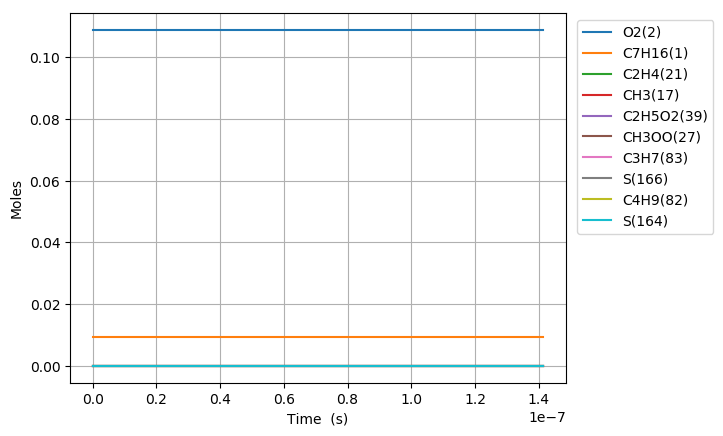

Data behind this chart, as committed beside it:
Time (s), Volume (m^3), H(3), O(4), OH(5), H2(6), H2O(7), Ar(8), He(9), HO2(10), H2O2(11), CO(12), CO2(13), HOCO(14), CH2O(15), HCO(16), CH3(17), CH4(18), CH2(19), CH(20), C2H4(21), CH3OH(22), CH2(S)(23), CH2OH(24)
0.0, 0.003151, 0.0, 0.0, 0.0, 0.0, 0.0, 0.0, 0.0, 0.0, 0.0, 0.0, 0.0, 0.0, 0.0, 0.0, 0.0, 0.0, 0.0, 0.0, 0.0, 0.0, 0.0, 0.0
1e-15, 0.003151, 3.3179785631794644e-22, 1.7568839880732803e-29, 4.3912957211801819e-29, 3.9336052938073418e-30, 4.9864234316426186e-37, 0.0, 0.0, 2.9343399091194284e-21, 1.9682563601359039e-32, 3.7616894829702706e-45, 3.2999771665733387e-45, 8.5918316219236533e-57, 2.704092975376618e-29, 1.3294390706951966e-43, 5.1355025543820951e-19, 6.4679045552418889e-29, 3.955694873925404e-38, 3.0407247195511103e-39, 3.8899317443892602e-26, 3.2115102281402063e-42, 2.427056483503041e-40, 9.0672098229386197e-41
3.0000000000000002e-15, 0.003151, 8.1934296283142641e-22, 4.587771887428369e-29, 2.2046197558701584e-28, 1.9748390158423703e-29, 4.2130331347481445e-36, 0.0, 0.0, 7.2460336770768819e-21, 9.881459886990144e-32, 3.1782885493434004e-44, 2.788187000963424e-44, 1.0906230276733792e-55, 1.3575655767721507e-28, 1.1232405968383304e-42, 1.2681547218578549e-18, 3.247152098830644e-28, 1.9859478251446448e-37, 1.5265667393604085e-38, 1.9529044022996443e-25, 2.7133983608560587e-41, 1.2184970232045437e-39, 7.6608652047245434e-40
7e-15, 0.003151, 2.1465806922312438e-21, 1.3753711494308091e-28, 1.3568504523454632e-27, 1.2154291370656922e-28, 6.5842504877599838e-35, 0.0, 0.0, 1.8983484529527251e-20, 6.0815387546443429e-31, 4.9672326648436441e-43, 4.3573806673087042e-43, 4.6465141631585042e-54, 8.3551111297377743e-28, 1.7554045040382548e-41, 3.3223558246471431e-18, 1.9984505567020703e-27, 1.2222465479109157e-36, 9.3951839859739325e-38, 1.2019092096356014e-24, 4.2405035747182135e-40, 7.4991603986527925e-39, 1.1972399856819478e-38
1.5e-14, 0.003151, 4.8011916077294938e-21, 3.8341462428446914e-28, 6.440309639311476e-27, 5.7690433006605187e-28, 6.5089280315541612e-34, 0.0, 0.0, 4.2458653075235396e-20, 2.8865406078679854e-30, 4.9106109278234021e-42, 4.3074451882384617e-42, 9.43427406290177e-53, 3.9656530978329947e-27, 1.7352761443084797e-40, 7.4307582672874135e-18, 9.4853805678476057e-27, 5.801283759835659e-36, 4.4592759733168167e-37, 5.7047003970003062e-24, 4.1918711124142635e-39, 3.559369487849295e-38, 1.1835071767675513e-37
3.1e-14, 0.003151, 1.0110955264428984e-20, 1.125421794497027e-27, 2.7851157334332009e-26, 2.4948194170395894e-27, 5.7109997912971872e-33, 0.0, 0.0, 8.9410057530247947e-20, 1.2482261342395506e-29, 4.3089743296117924e-41, 3.7792496920424235e-41, 1.6678417591692259e-51, 1.7148532029879997e-26, 1.5224676274363156e-39, 1.56475641008136e-17, 4.1017079770999953e-26, 2.5086628517673796e-35, 1.9282786530709502e-36, 2.466848468962167e-23, 3.6777788481416184e-38, 1.5391525510770042e-37, 1.0383577142546646e-36
6.300000000000001e-14, 0.003151, 2.0732649871908193e-20, 3.6105830021858295e-27, 1.1565815215692358e-25, 1.0360240822306812e-26, 4.7737448957448164e-32, 0.0, 0.0, 1.8331713589759074e-19, 5.1830408313902091e-29, 3.6024040865660282e-40, 3.1587789482347195e-40, 2.7956198862528509e-50, 7.1205176651583276e-26, 1.2724738176698998e-38, 3.2081179560839518e-17, 1.7031185018736299e-25, 1.0416910489242937e-34, 8.0064660569407505e-36, 1.0242875953631365e-22, 3.0738512561646352e-37, 6.3908575892955191e-37, 8.6784277254316324e-36
1.2700000000000001e-13, 0.003151, 4.1984708193334366e-20, 1.2586598966618043e-26, 4.7128966300312902e-25, 4.221602621953585e-26, 3.9024043202188957e-31, 0.0, 0.0, 3.7114837048500735e-19, 2.1116085566535601e-28, 2.9458364970161786e-39, 2.5818194357517891e-39, 4.5720363676276805e-49, 2.9008605521878919e-25, 1.0399912875337411e-37, 6.4948425652713251e-17, 6.9382700135264603e-25, 4.2440284884472446e-34, 3.2615879133776971e-35, 4.1727932300183656e-22, 2.5122139342576334e-36, 2.603515688450379e-36, 7.0926489290397034e-35
2.55e-13, 0.003151, 8.4523500703242654e-20, 4.6570253585196973e-26, 1.9032280650085863e-24, 1.7047998780408518e-25, 3.1565276684683236e-30, 0.0, 0.0, 7.4687915125842491e-19, 8.5241701535229244e-28, 2.3843678514373527e-38, 2.087717574584378e-38, 7.3835256184023798e-48, 1.1709503019552502e-24, 8.4086040694676676e-37, 1.3068297852316992e-16, 2.8005607233427015e-24, 1.7133186449964447e-33, 1.3163963621359443e-34, 1.6842940149488492e-21, 2.0311256017483141e-35, 1.0508567016038292e-35, 5.7342405304125007e-34
5.11e-13, 0.003151, 1.6973978472092537e-19, 1.7873483918522156e-25, 7.6545655614563881e-24, 6.8563842411256521e-25, 2.5407909310530441e-29, 0.0, 0.0, 1.4986139607004983e-18, 3.4257796080427871e-27, 1.9218122728508809e-37, 1.6794752019024822e-37, 1.1832341694569611e-46, 4.7053425638298968e-24, 6.7627294153252902e-36, 2.6215232700629225e-16, 1.1252849672445667e-23, 6.8863285106683338e-33, 5.2884911372705533e-34, 6.7675257401937142e-21, 1.6334551637838684e-34, 4.22221325529017e-35, 4.6112737948646171e-33
1e-12, 0.003151, 3.3304604160052939e-19, 6.7698431619242451e-25, 2.9706656522671725e-23, 2.6609370268156138e-24, 1.9611984411106269e-28, 0.0, 0.0, 2.9355888091106693e-18, 1.3276340805633171e-26, 1.4874010708074129e-36, 1.2948966539214646e-36, 1.804126745892367e-45, 1.8230604642064981e-23, 5.2116565350673333e-35, 5.132802520104971e-16, 4.3591724813626628e-23, 2.6692558572506517e-32, 2.0480011500606482e-33, 2.6215645497210621e-20, 1.2586575439750982e-33, 1.6354640416482128e-34, 3.5527995553122738e-32
1.023e-12, 0.003151, 3.4072711298750462e-19, 7.0041936316822337e-25, 3.0743871434957926e-23, 2.7538447320552256e-24, 2.0414923981742718e-28, 0.0, 0.0, 3.0031765831667713e-18, 1.373965963496769e-26, 1.5483214315456818e-36, 1.3479024413975749e-36, 1.8834181090125582e-45, 1.8866762163127163e-23, 5.4249772357857386e-35, 5.250919949043554e-16, 4.5112776200635137e-23, 2.7624139945558213e-32, 2.1194541088248049e-33, 2.7130383236293217e-20, 1.3101752876043915e-33, 1.6925286274779502e-34, 3.6982156290218724e-32
2.047e-12, 0.003151, 6.8492052440528258e-19, 2.7777392009971481e-24, 1.2354411621861226e-22, 1.1068750678872496e-23, 1.6406917882028998e-27, 0.0, 0.0, 6.0166739383417674e-18, 5.5066069700290761e-26, 1.2512277466853126e-35, 1.081006908669657e-35, 2.971423214617475e-44, 7.5575219266502742e-23, 4.3465478217690253e-34, 1.05097521413163e-15, 1.8065452461469462e-22, 1.107555311268819e-31, 8.4817180589053386e-33, 1.0863835233202795e-19, 1.0494811243231083e-32, 6.7764942544288864e-34, 2.9616637134763662e-31
4.095e-12, 0.003151, 1.3821800791256007e-18, 1.110440747005279e-23, 4.9756321666786215e-22, 4.4627965069231599e-23, 1.3211792916004925e-26, 0.0, 0.0, 1.2061157855476036e-17, 2.2075374556389666e-25, 1.0191595973069681e-34, 8.6740697527687451e-35, 4.6213765103829327e-43, 3.0264432144314503e-22, 3.4807441053064039e-33, 2.1027571839421008e-15, 7.2302960896454474e-22, 4.4434976135269826e-31, 3.390100893663986e-32, 4.3475673800487836e-19, 8.4008225452581397e-32, 2.7111915921238135e-33, 2.3696246665729364e-30
8.191e-12, 0.003151, 2.8121718255623159e-18, 4.4735508409168048e-23, 2.0113858785900419e-21, 1.8118654903518423e-22, 1.0676352113326539e-25, 0.0, 0.0, 2.4220088620370797e-17, 8.8619073348179297e-25, 8.4363082128673805e-34, 6.9740706912607017e-34, 7.0242966750407068e-42, 1.2121280136820433e-21, 2.7870047738113432e-32, 4.2063832300425738e-15, 2.8929781667065299e-21, 1.7865240366251044e-30, 1.3528411445402347e-31, 1.7391908718236623e-18, 6.7220210155448979e-31, 1.0841209723871807e-32, 1.8943104577414323e-29
1e-11, 0.003151, 3.4750289725666241e-18, 7.5096324512499817e-23, 3.3702462255766764e-21, 3.058741608751114e-22, 2.7448480131571575e-25, 0.0, 0.0, 2.9651894160644148e-17, 1.4785545169098397e-24, 2.24713653161749e-33, 1.7871223139935888e-33, 2.8307232984969255e-41, 2.0169727006748595e-21, 7.098824185340594e-32, 5.1355053202852921e-15, 4.8099499452803422e-21, 2.9854858605509406e-30, 2.2429553431643532e-31, 2.8910063252176515e-18, 1.7111753140400488e-30, 1.8015684957864337e-32, 4.8159568777510227e-29
1.6383e-11, 0.003151, 5.8138997129361647e-18, 1.8222351588207778e-22, 8.1649425190071256e-21, 7.4583050491836987e-22, 8.6628410004682707e-25, 0.0, 0.0, 4.8817850359408538e-17, 3.568691625600398e-24, 7.1993625952112895e-33, 5.6321485207317675e-33, 1.0340340903044956e-40, 4.8568420412360196e-21, 2.2312944309050479e-31, 8.4138835966917401e-15, 1.1573924993725142e-20, 7.2159852094280072e-30, 5.3836954923173346e-31, 6.9551511781827311e-18, 5.3771598443304394e-30, 4.3330596742593073e-32, 1.5124895019774905e-28
3.2767e-11, 0.003151, 1.2383166567385323e-17, 7.565815931464436e-22, 3.3222781004172708e-20, 3.1511283263410066e-21, 7.0471937155540151e-24, 0.0, 0.0, 9.9133357850868858e-17, 1.4463286175854897e-23, 6.4871728348873623e-32, 4.5889428594878427e-32, 1.4730106956008873e-39, 1.9471643981011867e-20, 1.7853437417691637e-30, 1.682987621735008e-14, 4.6302064239123786e-20, 2.9414962379011147e-29, 2.131218914128643e-30, 2.7801893437858766e-17, 4.2999435969473657e-29, 1.7319272884581391e-31, 1.2049877723429384e-27
6.5535e-11, 0.003151, 2.7775656144048509e-17, 3.2500333314155415e-21, 1.3507243555252126e-19, 1.3941377305872376e-20, 5.7306111878588212e-23, 0.0, 0.0, 2.0424731628894799e-16, 5.9356188456347935e-23, 6.4282689311074176e-31, 3.8028804210996297e-31, 2.0644226382717119e-38, 7.8113253051861945e-20, 1.425892428293566e-29, 3.3665819345651565e-14, 1.8523965918062703e-19, 1.2202261169647157e-28, 8.3510485065623499e-30, 1.1104683141381784e-16, 3.4366852295790235e-28, 6.9405888090084403e-31, 9.5595450800761775e-27
9.999999999999999e-11, 0.003151, 4.8667951969103769e-17, 9.315498388203632e-21, 3.5221826477357835e-19, 4.1522856379409796e-20, 2.7176284590955625e-22, 0.0, 0.0, 3.2424750030219373e-16, 1.5932536072491351e-22, 4.3535803492825939e-30, 1.8893531139796326e-30, 1.6371517880001798e-37, 2.0201338574956056e-19, 6.640116761930428e-29, 5.1381953094455289e-14, 4.7760026165036097e-19, 3.326061869947788e-28, 2.083478025277758e-29, 2.8556053578608826e-16, 1.6059737387250625e-27, 1.8087169815168154e-30, 4.408676558015529e-26
1.31071e-10, 0.003151, 6.7502843121875919e-17, 1.4783656368167733e-20, 5.4798028594657896e-19, 6.6388201984919199e-20, 4.6510058515447743e-22, 0.0, 0.0, 4.3243046033340099e-16, 2.4944989725636868e-22, 7.6989109930288776e-30, 3.2498104140829994e-30, 2.9269697373859208e-37, 3.1371224032812417e-19, 1.1340861409266306e-28, 6.7353460180167772e-14, 7.4117015224479307e-19, 5.2245218345767473e-28, 3.2089155099336504e-29, 4.4288870374055849e-16, 2.7439712828742415e-27, 2.813607213469198e-30, 7.5213858809749329e-26
1.96607e-10, 0.003151, 1.160993094640763e-16, 3.4021986792274807e-20, 1.1717469127537421e-18, 1.5659240446095333e-19, 1.3370880041953573e-21, 0.0, 0.0, 6.7859186133583389e-16, 5.4775471256635586e-22, 2.7364767434617439e-29, 9.683577241825758e-30, 1.039357096718306e-36, 6.6826264690032813e-19, 3.2304774113305123e-28, 1.0105677894603354e-13, 1.5752853533186784e-18, 1.1699699113478071e-27, 6.6345870728790437e-29, 9.3923768711997284e-16, 7.8371927099069625e-27, 6.1134721069499e-30, 2.1302405510657164e-25
2.62143e-10, 0.003151, 1.7349280896823652e-16, 6.2113314416763329e-20, 2.007936661437249e-18, 2.9138890359989124e-19, 2.8313488283341895e-21, 0.0, 0.0, 9.4275422536610464e-16, 9.6218383058380507e-22, 7.0201772254236547e-29, 2.1221596560026709e-29, 2.5740223120319984e-36, 1.1424067763976314e-18, 6.7894319985814229e-28, 1.3477569931433159e-13, 2.6877140372201639e-18, 2.0961351757103943e-27, 1.1039554596713785e-28, 1.5992578303324501e-15, 1.6514000595892255e-26, 1.0700084251093923e-29, 4.4547552405771526e-25
3.93215e-10, 0.003151, 3.0870444479372289e-16, 1.4259788242977376e-19, 4.1837809364216406e-18, 6.8662203054586658e-19, 7.7753003936026259e-21, 0.0, 0.0, 1.5133954992395802e-15, 2.0881644509476864e-21, 2.6587106876982733e-28, 6.1957010816090776e-29, 8.7478969403780804e-36, 2.373426877325388e-18, 1.8429443021986392e-27, 2.0224992050008724e-13, 5.5661531181888637e-18, 4.7323863759774038e-27, 2.1942208814077624e-28, 3.3008659181415521e-15, 4.5028218555468405e-26, 2.3414673789335027e-29, 1.1995001733855203e-24
5.24287e-10, 0.003151, 4.7567552820200504e-16, 2.6503847601087726e-19, 7.1540974057669857e-18, 1.3018133241955713e-18, 1.6337979821110524e-20, 0.0, 0.0, 2.1504175676753795e-15, 3.707053648596465e-21, 7.2905703488224544e-28, 1.3748445687296241e-28, 2.1468725723852634e-35, 4.0498012182884699e-18, 3.8345857284689405e-27, 2.6978088475512594e-13, 9.4691108079436767e-18, 8.7140152535635975e-27, 3.591364197119058e-28, 5.5975351283502362e-15, 9.407224440129958e-26, 4.2090687916598711e-29, 2.4782791176154693e-24
6.55359e-10, 0.003151, 6.7620671698394711e-16, 4.3989448398883384e-19, 1.0986741282668664e-17, 2.197128011287462e-18, 2.9861541975139181e-20, 0.0, 0.0, 2.8587080137961227e-15, 5.9071705296208677e-21, 1.7307925059916646e-27, 2.6509661798477097e-28, 4.4912445460150678e-35, 6.2080047987105747e-18, 6.9409645908985426e-27, 3.3737214181665654e-13, 1.4470613766475709e-17, 1.4343381709310772e-26, 5.2791625790013456e-28, 8.5263790923408466e-15, 1.7099311833512387e-25, 6.7862932292690514e-29, 4.4543336203392092e-24
9.17503e-10, 0.003151, 1.1769820921633884e-15, 9.993735668519655e-19, 2.1374360323400881e-17, 5.1392027856772769e-18, 7.9640457634109974e-20, 0.0, 0.0, 4.4945226948857949e-15, 1.244889992645102e-20, 1.0076521877393236e-26, 8.0346800965366302e-28, 1.602160335310282e-34, 1.203434261129499e-17, 1.804878607931459e-26, 4.7273595292845782e-13, 2.784390790423158e-17, 3.1917801149043286e-26, 9.3385338610392152e-28, 1.6285002562398872e-14, 4.4960188387856098e-25, 1.4565628086411467e-28, 1.136741676732463e-23
9.999999999999999e-10, 0.003151, 1.3613779184762613e-15, 1.2418700301588516e-18, 2.5406666761223777e-17, 6.4339585351996269e-18, 1.0299467661669957e-19, 0.0, 0.0, 5.0696244631349109e-15, 1.5162728399058798e-20, 1.6506445183759522e-26, 1.0786731710994509e-27, 2.2425086449744427e-34, 1.4289053557063162e-17, 2.3150419303385474e-26, 5.1538420575623262e-13, 3.2978082979363059e-17, 3.9406278649092801e-26, 1.077457585439319e-27, 1.9241809588306691e-14, 5.7874758208464317e-25, 1.7817530330471013e-28, 1.4490494357647685e-23
1.179647e-09, 0.003151, 1.8073142614678514e-15, 1.8799631860968747e-18, 3.5451810996481758e-17, 9.8644435884345423e-18, 1.665865816704114e-19, 0.0, 0.0, 6.4218703883049496e-15, 2.2157558159058644e-20, 3.6808353726732679e-26, 1.8531733428598981e-27, 4.0965609094748134e-34, 1.98965402880042e-17, 3.6919928233506578e-26, 6.0833718604222897e-13, 4.5691460135075986e-17, 5.8956129752572797e-26, 1.4164349234962034e-27, 2.6533897772015642e-14, 9.2866230582433461e-25, 2.6230211343175082e-28, 2.2860805317704165e-23
1.4417910000000002e-09, 0.003151, 2.563266259501437e-15, 3.1448817562002423e-18, 5.3343723523539034e-17, 1.6750319469283311e-17, 3.0142778778397301e-19, 0.0, 0.0, 8.6418955827868652e-15, 3.55243140290975e-20, 1.0510805429350959e-25, 3.6365713484917994e-27, 8.6738802565849095e-34, 2.984685294726909e-17, 6.5417139405693997e-26, 7.4417136584789532e-13, 6.8020205942068534e-17, 9.7042303704598349e-26, 1.9573469439429316e-27, 3.9228060455425862e-14, 1.6602216345262956e-24, 4.237122395774843e-28, 3.9849200279080341e-23
1.7039350000000003e-09, 0.003151, 3.4409270419289758e-15, 4.8573772966683009e-18, 7.5187938604404746e-17, 2.617482017818527e-17, 4.9558327060880007e-19, 0.0, 0.0, 1.115572491105733e-14, 5.3057312896241552e-20, 2.5629507052945194e-25, 6.4144972848784982e-27, 1.6254315878189878e-33, 4.1942858296320707e-17, 1.05389495343366e-25, 8.8023395809173019e-13, 9.4837484633955882e-17, 1.4773043032763939e-25, 2.542004943013361e-27, 5.4323006874140572e-14, 2.6972348924360854e-24, 6.3575186969544377e-28, 6.3167879267740728e-23
2.228223e-09, 0.003151, 5.5476536249334172e-15, 9.8488025879127723e-18, 1.3129438098057108e-16, 5.3978614707471937e-17, 1.1063827728744663e-18, 0.0, 0.0, 1.7068554680110186e-14, 1.0251369844411599e-19, 1.1149122817038785e-24, 1.6091424605260122e-26, 4.4709815236495566e-33, 7.2804251843190077e-17, 2.2626603667994118e-25, 1.1530279451892159e-12, 1.6196454379259008e-16, 2.9227628200750109e-25, 3.8065496968110791e-27, 9.1560049025257143e-14, 5.87989256047606e-24, 1.2322494994994086e-27, 1.313458014953577e-22
2.7525110000000004e-09, 0.003151, 8.0985269499187631e-15, 1.7328007443574774e-17, 2.0503186921655564e-16, 9.6113482825725289e-17, 2.0978594534148449e-18, 0.0, 0.0, 2.4168025354177176e-14, 1.7462725470643158e-19, 3.5237481571252242e-24, 3.3506309074938893e-26, 9.9598238312308214e-33, 1.1299991191802953e-16, 4.1335254320804952e-25, 1.4266839179028436e-12, 2.4713005524689687e-16, 5.0382484629103118e-25, 5.1438068783594284e-27, 1.3791800863220584e-13, 1.0888764586895825e-23, 2.0949597870383688e-27, 2.3244587124353005e-22
3.2767990000000006e-09, 0.003151, 1.1065075151041409e-14, 2.7765052193484671e-17, 2.9785806905371852e-16, 1.5540075853924391e-16, 3.5814905680386042e-18, 0.0, 0.0, 3.2460891986872873e-14, 2.7373831352438477e-19, 9.2478298617701505e-24, 6.1872400705927455e-26, 1.940504469260315e-32, 1.6312220250195706e-16, 6.8044630905993821e-25, 1.7011657169443841e-12, 3.503924074307969e-16, 7.9304676000910296e-25, 6.5147024683455178e-27, 1.9307725318479535e-13, 1.8146946600591945e-23, 3.2654916068247491e-27, 3.705109089838128e-22
3.801087000000001e-09, 0.003151, 1.4421542012615243e-14, 4.1590635507202788e-17, 4.1136964184262114e-16, 2.3443326294518976e-16, 5.6781286401353896e-18, 0.0, 0.0, 4.1952167361302089e-14, 4.0417679452376538e-19, 2.1499121238924894e-23, 1.0491766800003108e-25, 3.4418107454067321e-32, 2.2380901450842528e-16, 1.0404829591904502e-24, 1.9764386621444226e-12, 4.718068268677161e-16, 1.1691730352556824e-24, 7.9062054554137663e-27, 2.567506393316074e-13, 2.806041486491684e-23, 4.7808362218928283e-27, 5.4815201223040543e-22
4.325375000000001e-09, 0.003151, 1.8145111944705404e-14, 5.9191286417869856e-17, 5.4724501981048946e-16, 3.3554577843009681e-16, 8.5169733800733639e-18, 0.0, 0.0, 5.26451096149418e-14, 5.7018045826903696e-19, 4.5632176926276107e-23, 1.667582240892141e-25, 5.6865109761573021e-32, 2.9571935479464552e-16, 1.5055798750212137e-24, 2.2524701194780816e-12, 6.1142439762772603e-16, 1.6401022133148333e-24, 9.3162249514763281e-27, 3.2868536487006581e-13, 4.1011611113112731e-23, 6.6737058322907622e-27, 7.668521811991872e-22
4.849663000000001e-09, 0.003151, 2.221530143953407e-14, 8.0917849568330749e-17, 7.0720775478933816e-16, 4.6086500104018217e-16, 1.2237385541799881e-17, 0.0, 0.0, 6.4541516011142402e-14, 7.7591969414447099e-19, 9.0396603685211001e-23, 2.5183333249409219e-25, 8.884205498151651e-32, 3.7951911929451973e-16, 2.087443909907016e-24, 2.5292291434187972e-12, 7.6929264380657655e-16, 2.2128619647666768e-24, 1.0741444800491618e-26, 4.0865539914597824e-13, 5.7364175981381874e-23, 8.9741279175681161e-27, 1.0274414291209294e-21
5.373951000000002e-09, 0.003151, 2.6612546315890523e-14, 1.0710695970868041e-16, 8.9300388878957933e-16, 6.1243588266685611e-16, 1.6987714231828868e-17, 0.0, 0.0, 7.7642488825917379e-14, 1.0255795371810338e-18, 1.6788217471167039e-22, 3.648036265540781e-25, 1.3259663792652022e-31, 4.7587744247388439e-16, 2.7978251551271722e-24, 2.8066853500464099e-12, 9.454576707344165e-16, 2.894174982396764e-24, 1.2175542161794343e-26, 4.9644511065225772e-13, 7.747632835281295e-23, 1.1711332582664933e-26, 1.3305782325235877e-21
5.898239000000002e-09, 0.003151, 3.1317632360829821e-14, 1.380898811633307e-16, 1.106402043039885e-15, 7.9227399430282349e-16, 2.2925679139726178e-17, 0.0, 0.0, 9.1948737012485922e-14, 1.3234094567547328e-18, 2.9406414628530089e-22, 5.1054947248853722e-25, 1.9051162940977394e-31, 5.8546980124775092e-16, 3.6486610111709432e-24, 3.0848083957508426e-12, 1.1399651472594721e-15, 3.6905777444669775e-24, 1.3613091349213652e-26, 5.9184282682442807e-13, 1.0170727355183176e-22, 1.4914131538070059e-26, 1.6768585986232904e-21
6.9468150000000015e-09, 0.003151, 4.1582426359645369e-14, 2.1563902500925582e-16, 1.6232162547540034e-15, 1.2441012213883997e-15, 3.9054777307587363e-17, 0.0, 0.0, 1.2417480640627588e-13, 2.0805388377103146e-18, 7.8678827316929546e-22, 9.2148293128759771e-25, 3.5938551564799771e-31, 8.4708447030480277e-16, 5.8182508078197675e-24, 3.6429391475345924e-12, 1.5841780805282071e-15, 5.6512468411667016e-24, 1.6498927768168241e-26, 8.0470690138434798e-13, 1.6390821982162395e-22, 2.2820958122363952e-26, 2.4989273236816027e-21
7.890533400000001e-09, 0.003151, 5.1708260966273791e-14, 3.0472235197537098e-16, 2.2008606238299378e-15, 1.7651607972482273e-15, 5.9445708652002897e-17, 0.0, 0.0, 1.5728962254357581e-13, 2.9692955607038119e-18, 1.6803678947117064e-21, 1.4581607059601543e-24, 5.8747423461435882e-31, 1.1346211934982183e-15, 8.3677721619961105e-24, 4.1472523127288041e-12, 2.0471162329623635e-15, 7.8631207711122228e-24, 1.9107380384113935e-26, 1.020493791967824e-12, 2.3739567363252127e-22, 3.1782805522624671e-26, 3.3852528834585528e-21
8.8342518e-09, 0.003151, 6.2590391650004751e-14, 4.1357874117549277e-16, 2.8958747737595811e-15, 2.4038886760107978e-15, 8.6645303464971571e-17, 0.0, 0.0, 1.9428376656472123e-13, 4.0800198182866748e-18, 3.2754580663539369e-21, 2.1889703637351987e-24, 9.0638465315230953e-31, 1.4755156483903362e-15, 1.1551508645348131e-23, 4.653296514003299e-12, 2.5701009432626624e-15, 1.0525159940037748e-23, 2.1726714196095722e-26, 1.2582937145788456e-12, 3.2942048770249922e-22, 4.2628462154954879e-26, 4.4072837708412047e-21
9.7779702e-09, 0.003151, 7.4156798781818743e-14, 5.4349331521421437e-16, 3.7183175245604133e-15, 3.1683009775379036e-15, 1.2196558085905535e-16, 0.0, 0.0, 2.3513697399283497e-13, 5.4371960165034057e-18, 5.9388926104908917e-21, 3.1506480996718791e-24, 1.3354278675234679e-30, 1.8734962078939895e-15, 1.543453292700136e-23, 5.1609271151920842e-12, 3.1533287759313273e-15, 1.3659363904912476e-23, 2.4355641796374853e-26, 1.5173214150110906e-12, 4.4179290517730923e-22, 5.5478050456460912e-26, 5.5613112170738764e-21
9.999999999999999e-09, 0.003151, 7.6970336724081328e-14, 5.7724597342955385e-16, 3.9313797076945947e-15, 3.367209267341119e-15, 1.3160678417061094e-16, 0.0, 0.0, 2.4530681436717042e-13, 5.7949506699172654e-18, 6.7707855767567083e-21, 3.41456882876511e-24, 1.4545480173126771e-30, 1.9758129321763334e-15, 1.6456633118391782e-23, 5.2805735876844431e-12, 3.2993193598088932e-15, 1.4467506602803634e-23, 2.4975387419385169e-26, 1.5812698965361641e-12, 4.7137849819831259e-22, 5.8804674110652227e-26, 5.8515858584018518e-21
1.07216886e-08, 0.003151, 8.6342988760959936e-14, 6.9561815423705346e-16, 4.6777805350373431e-15, 4.0656453801593903e-15, 1.6682445105413038e-16, 0.0, 0.0, 2.7982534600936899e-13, 7.0651576568215358e-18, 1.0155158080685565e-20, 4.3815321039598598e-24, 1.8948763871283481e-30, 2.3321128832442786e-15, 2.0080501195431544e-23, 5.670007788286038e-12, 3.7969794254154486e-15, 1.7285009544916841e-23, 2.6992645772495179e-26, 1.7968725321597848e-12, 5.7626435943383274e-22, 7.0443519186393414e-26, 6.8434671586805934e-21
1.1665407e-08, 0.003151, 9.9090692767965039e-14, 8.7099102401953937e-16, 5.783318741765502e-15, 5.1025098148138779e-15, 2.2273966215286763e-16, 0.0, 0.0, 3.2832234850002681e-13, 8.9880921276930919e-18, 1.6542462964363018e-20, 5.9213509067587503e-24, 2.6057530074320351e-30, 2.8547215979543319e-15, 2.5551341209874784e-23, 6.1804099269281433e-12, 4.5012172561510837e-15, 2.1419098184966601e-23, 2.9636789764625752e-26, 2.0963084451875091e-12, 7.3453797949470953e-22, 8.7629897843352172e-26, 8.2499801794247432e-21
1.26091254e-08, 0.003151, 1.1234717552358327e-13, 1.07054527979198e-15, 7.0434100626299784e-15, 6.2848793799335454e-15, 2.9132272710961011e-16, 0.0, 0.0, 3.8059940475896976e-13, 1.1230021898898299e-17, 2.5868610677354334e-20, 7.8110640718963164e-24, 3.4896655051964506e-30, 3.4444757199214428e-15, 3.1906844390286929e-23, 6.692012437807828e-12, 5.2661920802835601e-15, 2.6076545403093299e-23, 3.2287609269159358e-26, 2.4150482731469168e-12, 9.1827426913382621e-22, 1.0713568889983343e-25, 9.7772268664967739e-21
1.3552843799999999e-08, 0.003151, 1.2606475757957082e-13, 1.2951169006682096e-15, 8.465935314527614e-15, 7.6181766545358272e-15, 3.7427349702795276e-16, 0.0, 0.0, 4.3662629472021183e-13, 1.3814789374248607e-17, 3.9063821993469948e-20, 1.0092738661109432e-23, 4.5686827384656974e-30, 4.1043226985222907e-15, 3.9204380382733539e-23, 7.204701577861712e-12, 6.0920397560148707e-15, 3.1270334939868497e-23, 3.4944711934467947e-26, 2.7525634047479223e-12, 1.1290954371774118e-21, 1.2905311996392212e-25, 1.1421755594484218e-20
1.5440280599999998e-08, 0.003151, 1.5471392954095241e-13, 1.8222277319117851e-15, 1.1826740099830141e-14, 1.0756767414655106e-14, 5.9047138588727323e-16, 0.0, 0.0, 5.5980350242857966e-13, 2.0107215802590284e-17, 8.1696255931623492e-20, 1.6004780025443929e-23, 7.4016755339355869e-30, 5.6450519937699782e-15, 5.6841358665439438e-23, 8.2329197903887598e-12, 7.9268328361361054e-15, 4.3310682634299611e-23, 4.0275630407035221e-26, 3.4820228400006011e-12, 1.6383282930761875e-21, 1.8046416402828802e-25, 1.5050058566805694e-20
1.7327717399999997e-08, 0.003151, 1.8473605582493044e-13, 2.4573981143736823e-15, 1.591647690691553e-14, 1.4552330860715508e-14, 8.8642200424380725e-16, 0.0, 0.0, 6.9759617346162994e-13, 2.8052053319588561e-17, 1.5570336701239185e-19, 2.4010560116369314e-23, 1.1285282924441271e-29, 7.4963923871738954e-15, 7.8864618960260806e-23, 9.2642911078467315e-12, 1.0006436618288783e-14, 5.7613384234832711e-23, 4.5624396762732551e-26, 4.2812567016176135e-12, 2.2746725385464229e-21, 2.4249461227139823e-25, 1.9112544023630914e-20
1.9215154199999997e-08, 0.003151, 2.1587921171790367e-13, 3.2046265367557255e-15, 2.0776353051232254e-14, 1.9032683413259513e-14, 1.2782089963702959e-15, 0.0, 0.0, 8.4974255548782893e-13, 3.7832675713412876e-17, 2.757488170441658e-19, 3.4473119106156141e-23, 1.6400418531967688e-29, 9.6747342901914464e-15, 1.0562920469174035e-22, 1.0298142088831861e-11, 1.2331518070710675e-14, 7.4232177274150964e-23, 5.0987095502530353e-26, 5.1473285711113993e-12, 3.0502919259322874e-21, 3.1570359828574201e-25, 2.3591757978877635e-20
2.1102590999999996e-08, 0.003151, 2.4793167409664061e-13, 4.0670121291415633e-15, 2.6438837521389926e-14, 2.422042470331366e-14, 1.7827147589781518e-15, 0.0, 0.0, 1.0159824548771941e-12, 4.9629231551457644e-17, 4.6018290300161368e-19, 4.7762880325717314e-23, 2.2926377634479771e-29, 1.2193699923781964e-14, 1.3744404979518888e-22, 1.133388957193142e-11, 1.4902594615928532e-14, 9.3205598427069275e-23, 5.6361705025845342e-26, 6.0776891690411593e-12, 3.9772302536267496e-21, 4.0058708309398093e-25, 2.8475029173437571e-20
2.2990027799999995e-08, 0.003151, 2.8071345871966611e-13, 5.0469105309454574e-15, 3.2928579451986156e-14, 3.0133829593376666e-14, 2.417418597854238e-15, 0.0, 0.0, 1.1960615684640477e-12, 6.3618661403283038e-17, 7.3132377125540042e-19, 6.4255229065620192e-23, 3.1039114489930421e-29, 1.5064494902683944e-14, 1.7457379362427075e-22, 1.2371031453363421e-11, 1.7720056616819595e-14, 1.1455975433086188e-22, 6.1745304403226203e-26, 7.070088456553734e-12, 5.0675561910261931e-21, 4.9758880398886781e-25, 3.375387531797205e-20
2.4877464599999994e-08, 0.003151, 3.1407021605326288e-13, 6.1460502654724351e-15, 4.0263189759642498e-14, 3.6787511427292694e-14, 3.2002295505059328e-15, 0.0, 0.0, 1.3897344729675604e-12, 7.9974655624767652e-17, 1.1156746122659294e-18, 8.432842092397402e-23, 4.0910058090811419e-29, 1.8296195023669565e-14, 2.1724105898347534e-22, 1.3409139359806415e-11, 2.0784185261331734e-14, 1.3830971388608582e-22, 6.7134104304166943e-26, 8.1225132700286051e-12, 6.333477733222428e-21, 6.0709295140798708e-25, 3.9423530005980036e-20
2.6764901399999993e-08, 0.003151, 3.4786978593698083e-13, 7.3656069246068782e-15, 4.8453989393938619e-14, 4.4192845495777046e-14, 4.1493730751822837e-15, 0.0, 0.0, 1.5967654469125482e-12, 9.8867738997378896e-17, 1.6440229806644609e-18, 1.0836215384910106e-22, 5.2705832887627281e-29, 2.1895998147376154e-14, 2.6563059274568677e-22, 1.4447852408614532e-11, 2.4095166124587181e-14, 1.6446145167148674e-22, 7.2526399364875967e-26, 9.2331541595050372e-12, 7.7874244393713683e-21, 7.2944909416262623e-25, 4.5482842586528794e-20
2.8652338199999993e-08, 0.003151, 3.8199957777694215e-13, 8.7062692943297131e-15, 5.7506957057580735e-14, 5.2358350093083325e-14, 5.2832942188884263e-15, 0.0, 0.0, 1.8169278349000944e-12, 1.2046555976035281e-16, 2.3514761318312177e-18, 1.3673679044583307e-22, 6.6588511676453041e-29, 2.5869531020370471e-14, 3.1989519687483208e-22, 1.5486869891778909e-11, 2.7653103259125495e-14, 1.9301500515280553e-22, 7.7922026460987327e-26, 1.0400382496191598e-11, 9.4421285950985071e-21, 8.6494358077886466e-25, 5.1934043442187479e-20
3.053977499999999e-08, 0.003151, 4.1636267706403281e-13, 1.0168328495945522e-14, 6.742377712265126e-14, 6.1290198677135771e-14, 6.6205298908052719e-15, 0.0, 0.0, 2.0500041483461747e-12, 1.4493315405327907e-16, 3.2775458967210549e-18, 1.6983270178576364e-22, 8.2715533643833056e-29, 3.0221196514707471e-14, 3.8016090725962764e-22, 1.6525942775528602e-11, 3.1458036445965725e-14, 2.2396602120197254e-22, 8.3319019531282997e-26, 1.1622714254545263e-11, 1.131072833693269e-20, 1.0138874484450755e-24, 5.8781934818042979e-20
3.2427211799999995e-08, 0.003151, 4.5087366476738079e-13, 1.1751765292902949e-14, 7.8202573241752213e-14, 7.0992715503607053e-14, 8.1795716369494853e-15, 0.0, 0.0, 2.295787528912795e-12, 1.7243292464561466e-16, 4.4662836034128571e-18, 2.0802911337355176e-22, 1.0123917453965341e-28, 3.4954420569607036e-14, 4.4652973146187967e-22, 1.7564866979385267e-11, 3.5509956591262804e-14, 2.573044818764086e-22, 8.8714536692600457e-26, 1.2898769038413449e-11, 1.3406864562356342e-20, 1.1764416727592431e-24, 6.6033129789248819e-20
3.43146486e-08, 0.003151, 4.8545733936543295e-13, 1.3456281999948436e-14, 8.9838205050232694e-14, 8.1468551048459304e-14, 9.9787939331863968e-15, 0.0, 0.0, 2.5540821730489301e-12, 2.0312448244591741e-16, 5.9663171141897736e-18, 2.5170261510040942e-22, 1.2230655579325459e-28, 4.0071733087823579e-14, 5.1908191644335928e-22, 1.8603480358912764e-11, 3.9808812816890492e-14, 2.9301418213679519e-22, 9.4108434268723729e-26, 1.4227258598307869e-11, 1.5744723929657269e-20, 1.3529623758381636e-24, 7.3696219942007619e-20
3.62020854e-08, 0.003151, 5.200503041821798e-13, 1.5281289137147495e-14, 1.0232256711423034e-13, 9.2718605172814446e-14, 1.2036460925719947e-14, 0.0, 0.0, 2.8247009119370281e-12, 2.3716479593872536e-16, 7.8307132229930506e-18, 3.0122652636555045e-22, 1.460607509348199e-28, 4.557482643139906e-14, 5.978803963727981e-22, 1.9641660398114334e-11, 4.4354514678484065e-14, 3.3107779116473847e-22, 9.9501755901526821e-26, 1.5607006686033888e-11, 1.833904108403563e-20, 1.5433040009415606e-24, 8.1782302868488866e-20
... 29 more rows
